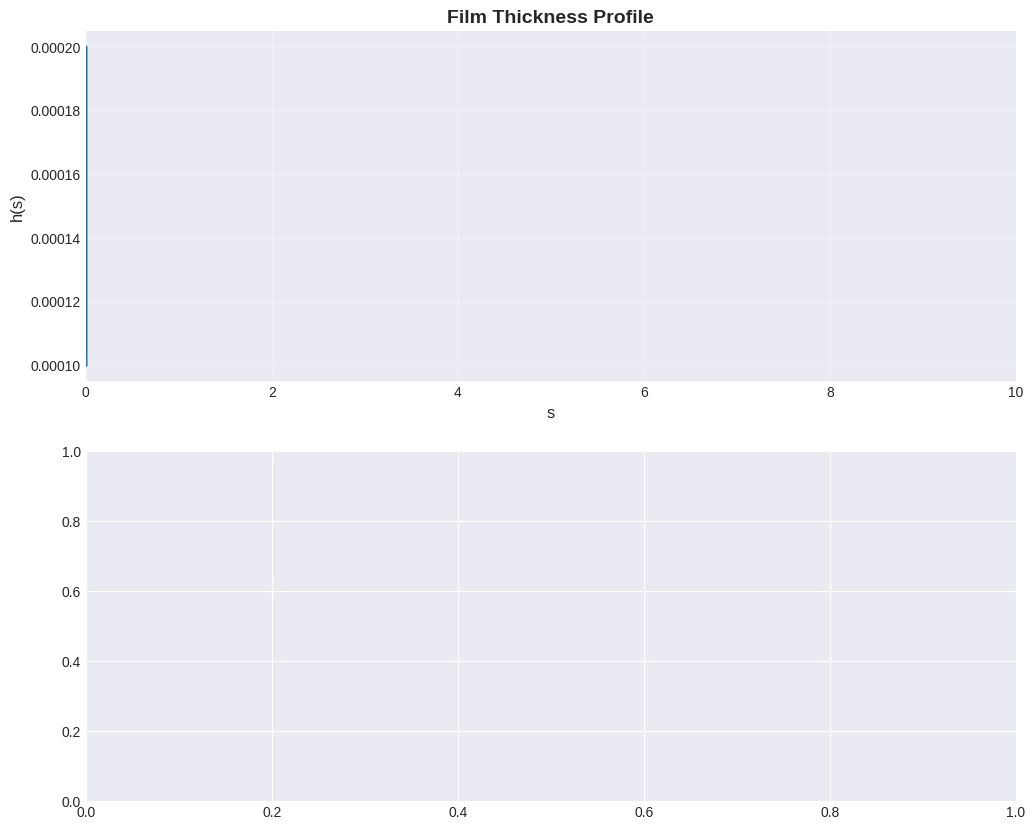

Python code for this plot: (Note: this script raises an exception after producing the figure.)
import numpy as np
import matplotlib.pyplot as plt
from scipy.integrate import solve_bvp
import os
import sys
from functools import partial

# Parameters

Delta = 1e-4  # Minimum dimensionless grid cell size
Ca = 0.0246  # Capillary number
lambda_slip = 1e-4  # Slip length
mu_r = 1e-3 # \mu_g/\mu_l

# Boundary conditions
theta0 = np.pi/2  # theta at s = 0
h0 = lambda_slip  # h at s = 0
w = 0  # curvature boundary condition at s = \Delta, this will be fed back from the DNS!

# Define f1, f2, and f3 functions needed for the GLE
def f1(theta):
    return theta**2 - np.sin(theta)**2

def f2(theta):
    return theta - np.sin(theta) * np.cos(theta)

def f3(theta):
    return theta * (np.pi - theta) + np.sin(theta)**2

# Define f(theta, mu_r) function
def f(theta, mu_r):
    numerator = 2 * np.sin(theta)**3 * (mu_r**2 * f1(theta) + 2 * mu_r * f3(theta) + f1(np.pi - theta))
    denominator = 3 * (mu_r * f1(theta) * f2(np.pi - theta) - f1(np.pi - theta) * f2(theta))
    return numerator / denominator

# Define the coupled ODEs system
def GLE(s, y):
    h, theta, omega = y
    dh_ds = np.sin(theta) # dh/ds = sin(theta)
    dt_ds = omega # omega = dtheta/ds
    dw_ds = - 3 * Ca * f(theta, mu_r) / (h * (h + 3 * lambda_slip)) - np.cos(theta)
    return [dh_ds, dt_ds, dw_ds]


""" Note:
Set up the solver parameters:
- Need to set the boundary conditions for the ODEs. Since we are setting them at different points, we need 3 as fixed, 3 as guesses
- $\\Theta$ at $s=0$, $h$ at $s=0$, $d\\Theta/ds$ at $s=\\Delta$
- The guesses follow the known BCs when solved
- The 3rd "known" BC is the curvature at $s=\\Delta$, which is not known, but can be fed back from the DNS
"""

# Boundary conditions
def boundary_conditions(ya, yb, w_bc):
    # ya corresponds to s = 0, yb corresponds to s = 4*Delta
    h_a, theta_a, w_a = ya # boundary conditions at s = 0
    h_b, theta_b, w_b = yb # boundary conditions at s = Delta
    return [
        theta_a - theta0,      # theta(0), this forces theta_a to be essentially theta0. We set.
        h_a - lambda_slip,      # h(0) = lambda_slip, this forces h_a to be essentially lambda_slip. We set.
        w_b - w_bc         # w(Delta) = w_bc (curvature at s=Delta), this forces w_b (curvature at s=Delta) to be essentially w_bc, comes from the DNS.
    ]

def run_solver_and_plot(GUI=False, output_dir='output'):
    """Run the solver and either display or save plots

    Args:
        GUI (bool): If True, display plots. If False, save to files.
        output_dir (str): Directory to save plots when GUI=False

    Returns:
        tuple: (solution, s_values, h_values, theta_values, w_values)
    """
    # Set matplotlib backend based on GUI parameter
    if not GUI:
        import matplotlib
        matplotlib.use('Agg')  # Use non-interactive backend
    
    # Create output directory if it doesn't exist (always create for CSV)
    os.makedirs(output_dir, exist_ok=True)

    # Initial guess for the solution
    s_range_local = np.linspace(0, Delta, 1000)  # Define the range of s
    y_guess_local = np.zeros((3, s_range_local.size))  # Initial guess for [theta, w, h]
    y_guess_local[0, :] = theta0  # Initial guess for theta
    y_guess_local[1, :] = np.linspace(lambda_slip, Delta, s_range_local.size)  # Linear guess for h
    y_guess_local[2, :] = 0          # Initial guess for dTheta/ds

    # Solve the ODEs
    # Use partial to pass w as a parameter to boundary_conditions
    bc_with_w = partial(boundary_conditions, w_bc=w)
    solution = solve_bvp(GLE, bc_with_w, s_range_local, y_guess_local, max_nodes=1000000)

    # Extract the solution
    s_values_local = solution.x
    h_values_local, theta_values_local, w_values_local = solution.y
    theta_values_deg = theta_values_local*180/np.pi

    # Plot the results with nice styling
    plt.style.use('seaborn-v0_8-darkgrid')
    
    # Define color
    solver_color = '#1f77b4'  # Blue
    
    # First create the combined plot
    fig, (ax1, ax2) = plt.subplots(2, 1, figsize=(12, 10))
    
    # Plot h(s)
    ax1.plot(s_values_local, h_values_local, '-', 
             color=solver_color, linewidth=2.5)
    ax1.set_xlabel('s', fontsize=12)
    ax1.set_ylabel('h(s)', fontsize=12)
    ax1.set_title('Film Thickness Profile', fontsize=14, fontweight='bold')
    ax1.grid(True, alpha=0.3)
    ax1.set_xlim(0, 10)
    
    # Add text box with parameters
    textstr = f'Ca = {Ca}\n$\\lambda_\\text{slip}$ = {lambda_slip:.0e}\n$\\mu_r$ = {mu_r:.0e}'
    props = dict(boxstyle='round', facecolor='wheat', alpha=0.5)
    ax1.text(0.02, 0.95, textstr, transform=ax1.transAxes, fontsize=10,
             verticalalignment='top', bbox=props)
    
    # Plot theta(s)
    ax2.plot(s_values_local, theta_values_deg, '-', 
             color=solver_color, linewidth=2.5)
    ax2.set_xlabel('s', fontsize=12)
    ax2.set_ylabel('$\\theta(s)$ [degrees]', fontsize=12)
    ax2.set_title('Contact Angle Profile', fontsize=14, fontweight='bold')
    ax2.grid(True, alpha=0.3)
    ax2.set_xlim(0, 10)
    
    # Add initial condition text
    ax2.text(0.02, 0.05, f'θ(0) = {theta0*180/np.pi:.0f}°', transform=ax2.transAxes, fontsize=10,
             bbox=dict(boxstyle='round', facecolor='lightblue', alpha=0.5))
    
    plt.tight_layout()
    
    if GUI:
        plt.show()
    else:
        plt.savefig(os.path.join(output_dir, 'GLE_profiles.png'), dpi=300, bbox_inches='tight')
        plt.close()

    # Save data to CSV file
    csv_data = np.column_stack((s_values_local, h_values_local, theta_values_local, w_values_local))
    csv_path = os.path.join(output_dir, 'data-python.csv')
    np.savetxt(csv_path, csv_data, delimiter=',', header='s,h,theta,w', comments='')
    print(f"Data saved to: {csv_path}")

    return solution, s_values_local, h_values_local, theta_values_local, w_values_local

# Main execution
if __name__ == "__main__":
    # Check for command line argument
    gui_mode = False  # Default is no GUI
    if len(sys.argv) > 1 and sys.argv[1] == '--gui':
        gui_mode = True

    solution, s_values_final, h_values_final, theta_values_final, w_values_final = run_solver_and_plot(GUI=gui_mode)

    print(f"Solution converged: {solution.success}")
    print(f"Number of iterations: {solution.niter}")

    if not gui_mode:
        print("Plot saved to: output/GLE_profiles.png")


# Note: difference between this code and the ones from our [coalleauges](https://doi.org/10.1140/epjs/s11734-024-01443-5) is that we are solving for a specific control parameter whereas they use continuation method to track solution branches as parameters vary.
